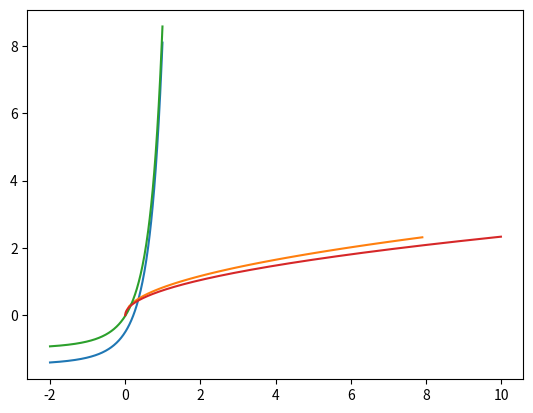

This figure's Python source:
# -*- coding: utf-8 -*-
"""
Created on Fri Oct 25 14:31:38 2019

[redacted]
"""

import numpy as np

from scipy.optimize import root
#from scipy.special import erfc
import matplotlib.pylab as plt
from math import exp
from math import erfc

def opt_fun(x, ceq, cm, c0):
    a = x*exp(x**2)*erfc(-x)
    b = (ceq-c0)/(cm-ceq)
    return (np.sqrt(np.pi)*a-b)
#%%
cm = 1#0.95
ceq = 0.4#0.01949
c0 = 0.1# 0
crange = np.arange(-2,1,0.01)
f = []
for v in crange:
    f.append(opt_fun(v, ceq, cm, c0))
plt.plot(crange, np.array(f))
plt.show()

res = root(opt_fun, 0, args = (ceq, cm, c0))
#res = minimize(lambda x: opt_fun(x, ceq, cm, c0), x0=-0.25)
#print(res.success)
#print(res.x[0])

k = res.x[0]
print(k)
time = np.arange(0, 8 ,0.1)
plt.plot(time, np.abs(2*k*np.sqrt(1e-3*time*3600)))
plt.show()

#%%

cm = 0.95
ceq = 0.01949
c0 = 0
crange = np.arange(-2,1,0.01)
f = []
for v in crange:
    f.append(opt_fun(v, ceq, cm, c0))
plt.plot(crange, np.array(f))
plt.show()

res = root(opt_fun, 0, args = (ceq, cm, c0))
#res = minimize(lambda x: opt_fun(x, ceq, cm, c0), x0=-0.25)
#print(res.success)
#print(res.x[0])

k = res.x[0]
print(k)
time = np.arange(0, 10 ,0.01)
plt.plot(time, np.abs(2*k*np.sqrt(1e+3*time)))
plt.show()